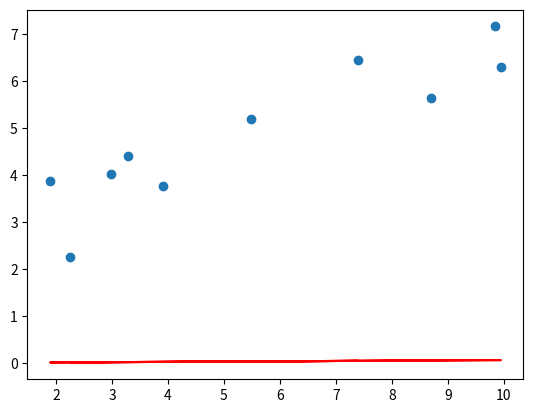
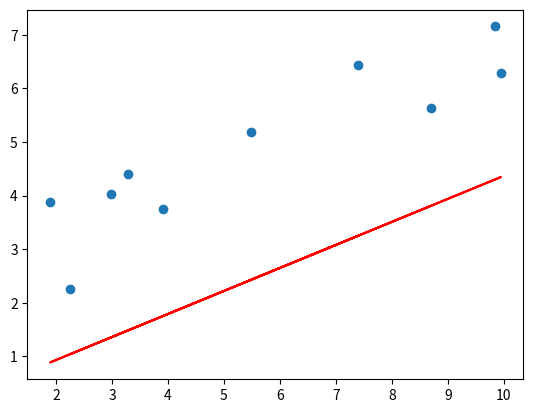
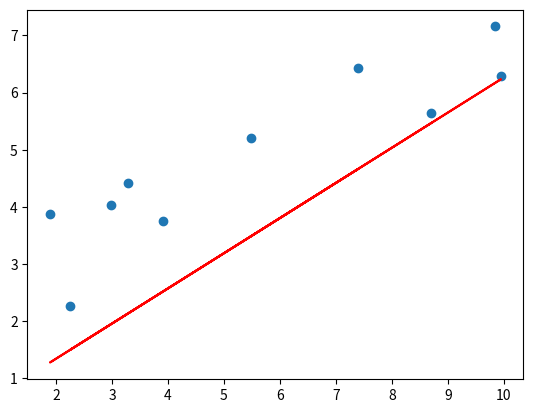
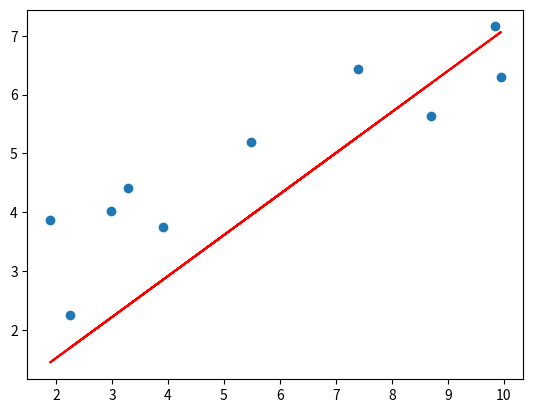
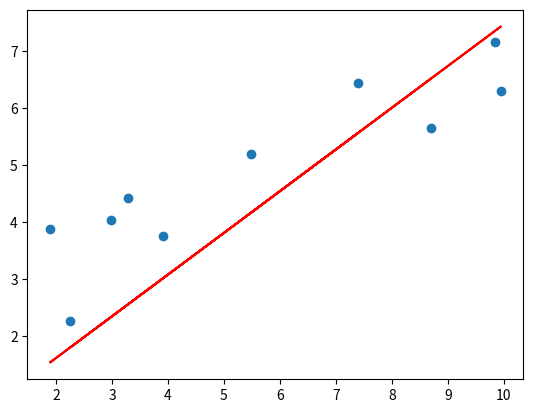
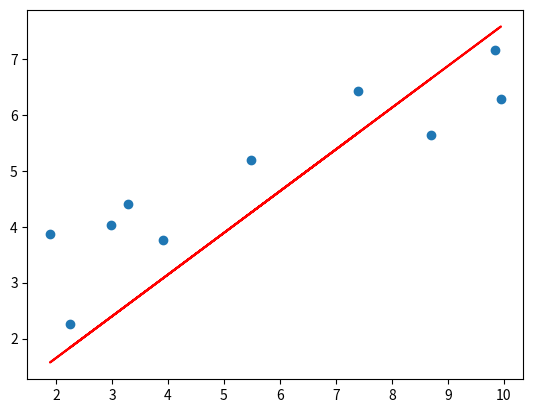
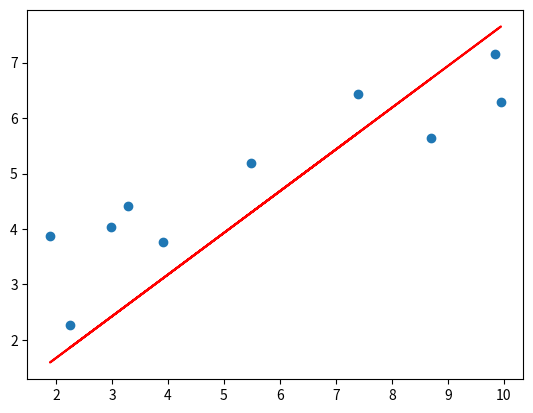
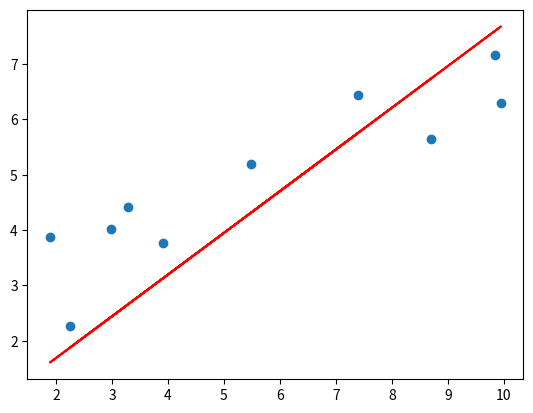
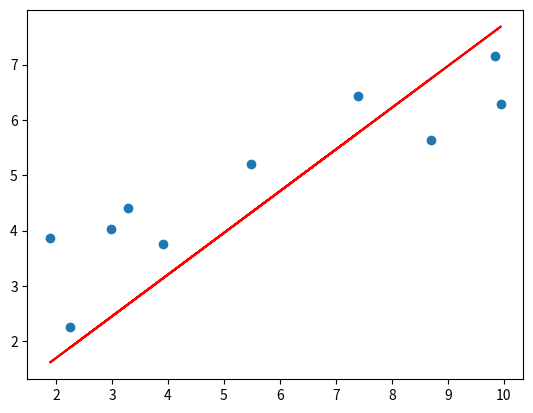
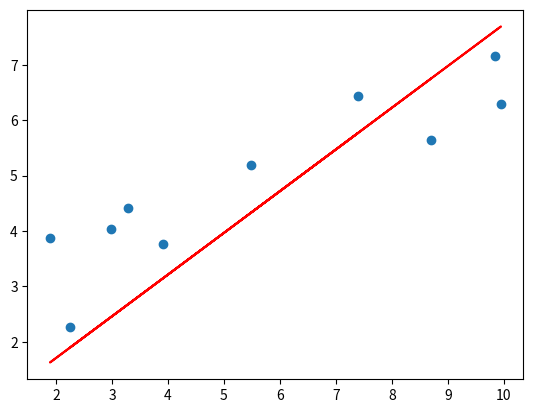
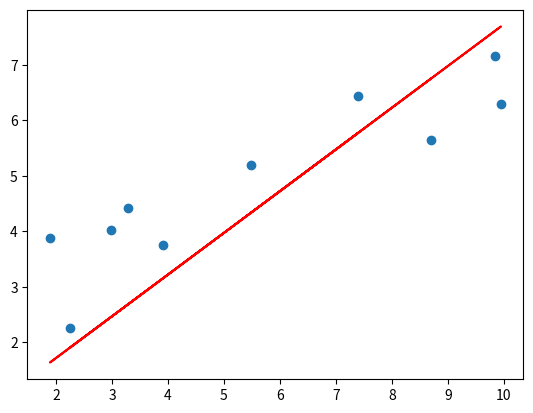
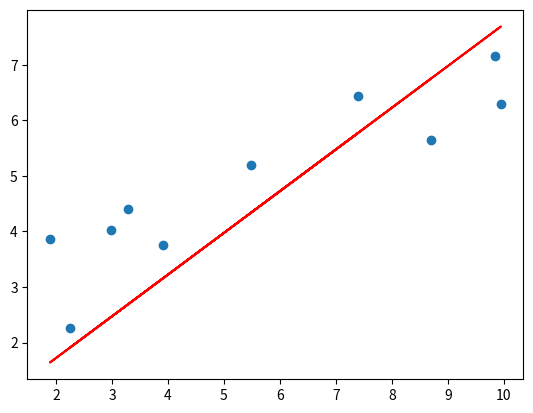
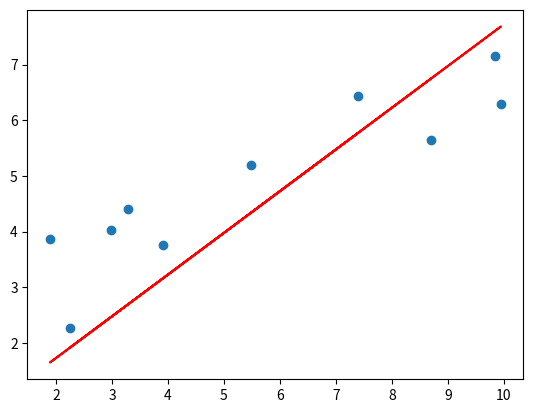
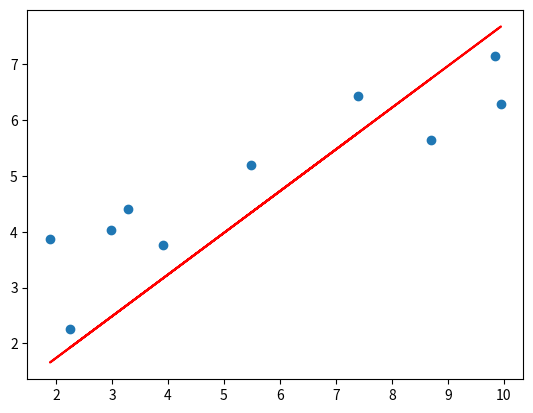
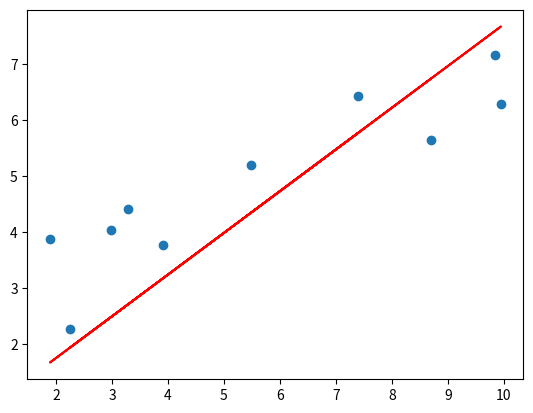
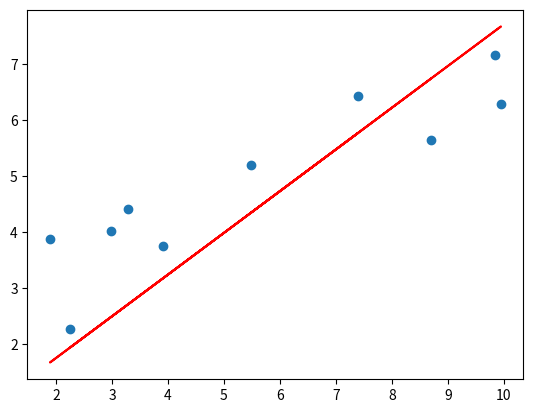

Here is the Python script that generated these plots, in order:
import numpy as np
import matplotlib.pyplot as plt


def load_data():
    X = np.array([[8.70153760], [3.90825773], [1.89362433], [3.28730045], [7.39333004], [2.98984649], [2.25757240], [9.84450732], [9.94589513], [5.48321616]])
    y = np.array([[5.64413093], [3.75876583], [3.87233310], [4.40990425], [6.43845020], [4.02827829], [2.26105955], [7.15768995], [6.29097441], [5.19692852]])

    return X, y

"""

1.  입력값(X)과 beta_0,beta_1를 바탕으로 
    예측값(pre_y)을 계산하여 반환하는 함수를 구현합니다.
    회귀 함수 식을 참고하여 예측값을 계산합니다.
"""

def prediction(beta_0, beta_1, X):
    y_pred = beta_0 + beta_1 * X
  
    return y_pred

# beta_1와 beta_1 값을 업데이트 하는 규칙을 정의하는 함수입니다.

def update_beta(X, y, y_pred, lr):
    delta_0 = -(lr * (2 / len(X)) * np.sum(y - y_pred))
    
    delta_1 = -(lr * (2 / len(X)) * (np.dot(X.T, (y - y_pred))))

    return delta_0, delta_1


"""

2.  반복 횟수만큼 오차(loss)를 계산하고 
    beta_0,beta_1의 값을 변경하는 함수를 구현합니다.

"""

def gradient_descent(X, y, iters, lr):
    beta_0 = np.zeros((1,1))
    print(beta_0)
    beta_1 = np.zeros((1,1))
    print(beta_1)

    for i in range(iters):
        y_pred = prediction(beta_0, beta_1, X)

        loss = np.mean(np.square(y - y_pred)) # (실제값 - 예측값)의 제곱근의 평균

        beta0_delta, beta1_delta = update_beta(X, y, y_pred, lr)

        beta_0 -= beta0_delta

        beta_1 -= beta1_delta

        # 100번의 학습마다 그래프 출력하기

        if i%100==0:
            print("학습 횟수 :",i)
            plotting_graph(X,y,beta_0,beta_1)

    return beta_0, beta_1

# 그래프를 시각화하는 함수입니다.
def plotting_graph(X,y,beta_0,beta_1):
    y_pred = beta_0 + beta_1[0,0] * X

    fig = plt.figure()
    
    plt.scatter(X, y)

    plt.plot(X, y_pred,c='r')

    plt.savefig("test.png")


# 회귀 알고리즘 구현 진행을 위한 main() 함수입니다.  
def main():
    # 학습을 위해 필요한 파라미터와 데이터입니다. 
    lr = 1e-4 # 얼마나 어떤 방향으로 업데이트를 할 것인가? (머신러닝, 딥러닝하고 다름)
    iteration = 2000
  
    X, y = load_data()
    beta_0, beta_1 = gradient_descent(X, y, iteration, lr)

    print("1000번의 학습 이후의 회귀 알고리즘 결과")
    print("beta_0:",beta_0[0], "beta_1:",beta_1[0])

    plotting_graph(X,y,beta_0,beta_1)
    
    return beta_0, beta_1
    
if __name__=="__main__":
    main()